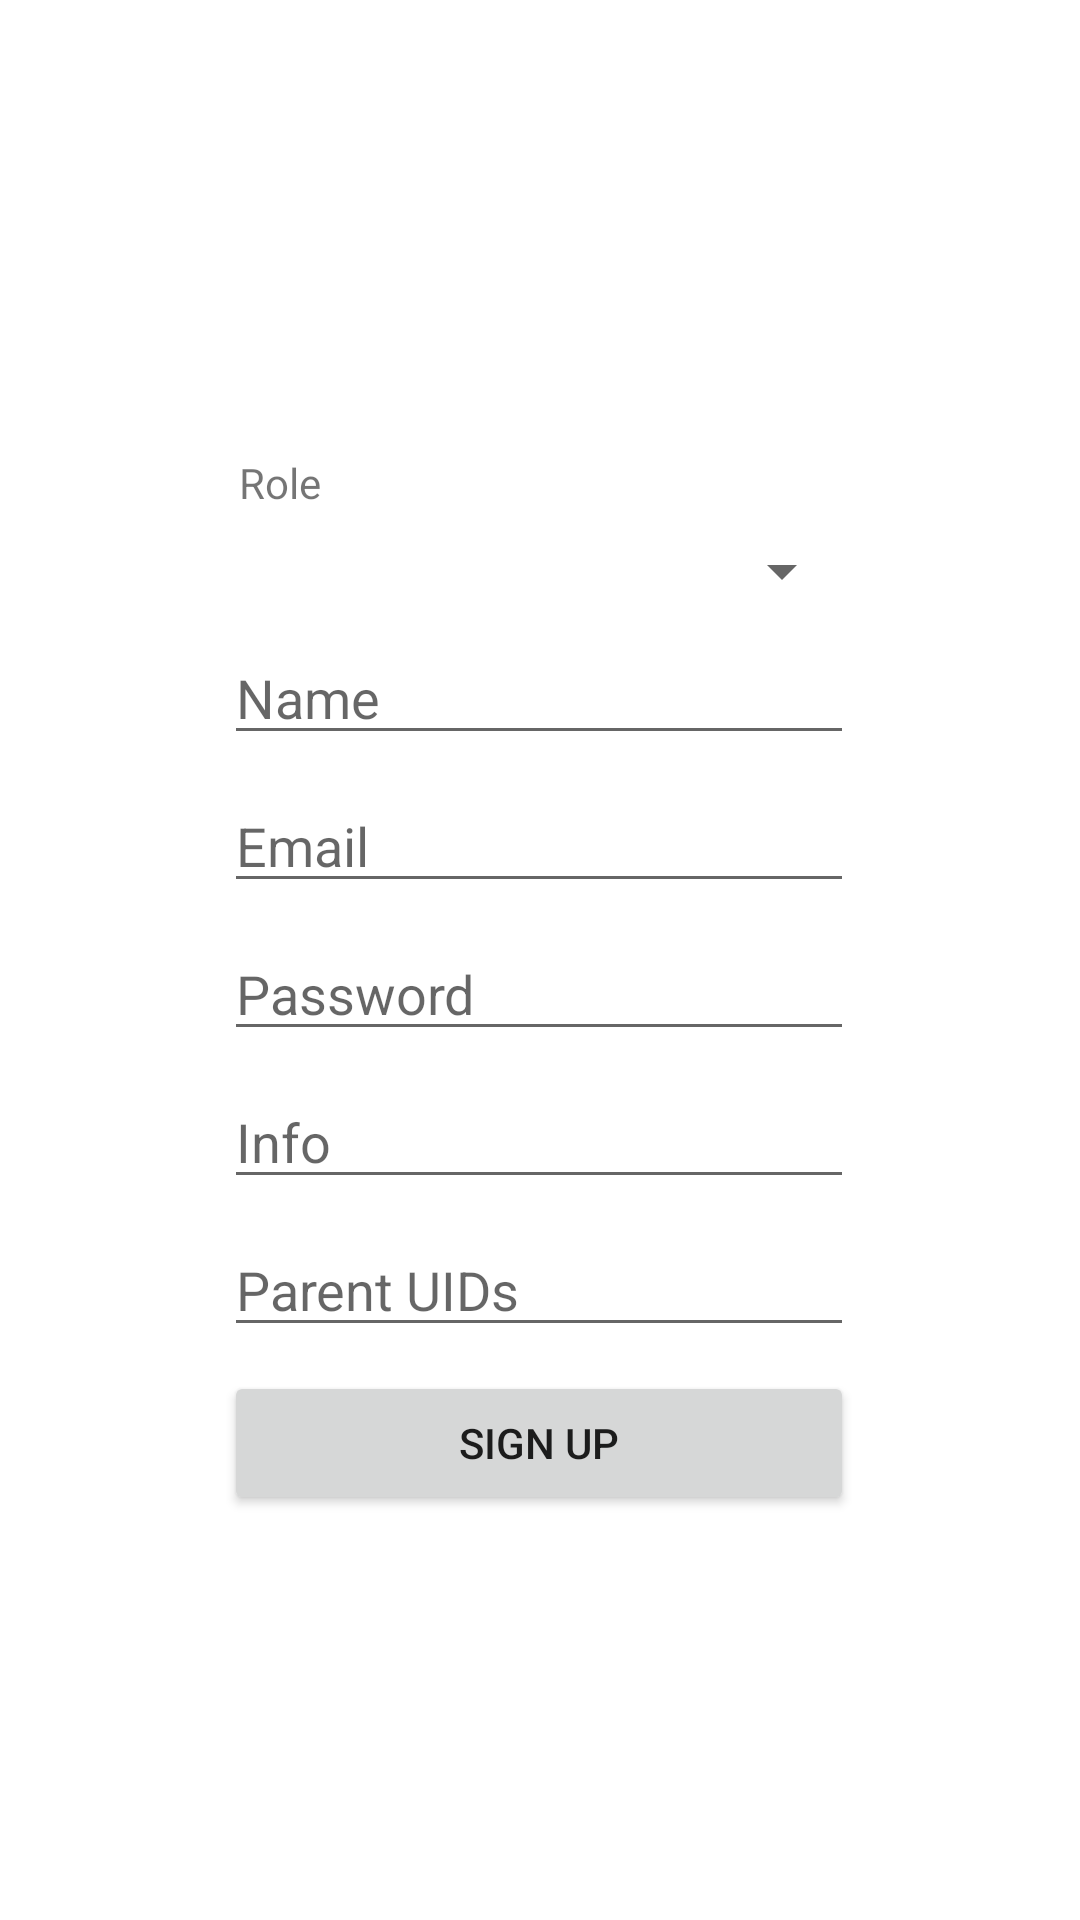

Android layout source for this screen:
<!-- AndroidManifest.xml: application theme Theme.CarpoolBuddy -->
<!-- res/layout/activity_sign_up.xml -->
<?xml version="1.0" encoding="utf-8"?>
<androidx.constraintlayout.widget.ConstraintLayout xmlns:android="http://schemas.android.com/apk/res/android"
    xmlns:app="http://schemas.android.com/apk/res-auto"
    xmlns:tools="http://schemas.android.com/tools"
    android:layout_width="match_parent"
    android:layout_height="match_parent"
    tools:context=".auth.SignUpActivity">

    <androidx.constraintlayout.widget.ConstraintLayout
        android:layout_width="wrap_content"
        android:layout_height="wrap_content"
        app:layout_constraintBottom_toBottomOf="parent"
        app:layout_constraintEnd_toEndOf="parent"
        app:layout_constraintHorizontal_bias="0.497"
        app:layout_constraintStart_toStartOf="parent"
        app:layout_constraintTop_toTopOf="parent"
        app:layout_constraintVertical_bias="0.528">

        <TextView
            android:id="@+id/textView"
            android:layout_width="wrap_content"
            android:layout_height="wrap_content"
            android:layout_marginStart="5dp"
            android:text="Role"
            app:layout_constraintStart_toStartOf="parent" />

        <Spinner
            android:id="@+id/roleSpinner"
            android:layout_width="0dp"
            android:layout_height="wrap_content"
            android:layout_marginTop="8dp"
            app:layout_constraintEnd_toEndOf="parent"
            app:layout_constraintHorizontal_bias="0.5"
            app:layout_constraintStart_toStartOf="parent"
            app:layout_constraintTop_toBottomOf="@+id/textView" />

        <EditText
            android:id="@+id/nameField"
            android:layout_width="wrap_content"
            android:layout_height="wrap_content"
            android:layout_marginTop="8dp"
            android:ems="10"
            android:hint="Name"
            android:inputType="textEmailAddress"
            app:layout_constraintEnd_toEndOf="parent"
            app:layout_constraintHorizontal_bias="0.0"
            app:layout_constraintStart_toStartOf="parent"
            app:layout_constraintTop_toBottomOf="@+id/roleSpinner" />

        <EditText
            android:id="@+id/editTextEmail"
            android:layout_width="wrap_content"
            android:layout_height="wrap_content"
            android:layout_marginTop="8dp"
            android:layout_marginBottom="8dp"
            android:ems="10"
            android:hint="Email"
            android:inputType="textEmailAddress"
            app:layout_constraintBottom_toTopOf="@+id/editTextPassword"
            app:layout_constraintEnd_toEndOf="parent"
            app:layout_constraintHorizontal_bias="0.5"
            app:layout_constraintStart_toStartOf="parent"
            app:layout_constraintTop_toBottomOf="@+id/nameField" />

        <EditText
            android:id="@+id/editTextPassword"
            android:layout_width="wrap_content"
            android:layout_height="wrap_content"
            android:layout_marginTop="8dp"
            android:ems="10"
            android:hint="Password"
            android:inputType="numberPassword"
            app:layout_constraintEnd_toEndOf="parent"
            app:layout_constraintHorizontal_bias="0.5"
            app:layout_constraintStart_toStartOf="parent"
            app:layout_constraintTop_toBottomOf="@+id/editTextEmail" />

        <EditText
            android:id="@+id/infoField"
            android:layout_width="wrap_content"
            android:layout_height="wrap_content"
            android:layout_marginTop="8dp"
            android:ems="10"
            android:hint="Info"
            android:inputType="textEmailAddress"
            app:layout_constraintEnd_toEndOf="parent"
            app:layout_constraintHorizontal_bias="0.5"
            app:layout_constraintStart_toStartOf="parent"
            app:layout_constraintTop_toBottomOf="@+id/editTextPassword" />

        <EditText
            android:id="@+id/parentUIDsField"
            android:layout_width="wrap_content"
            android:layout_height="wrap_content"
            android:layout_marginTop="8dp"
            android:ems="10"
            android:hint="Parent UIDs"
            android:inputType="textEmailAddress"
            app:layout_constraintEnd_toEndOf="parent"
            app:layout_constraintHorizontal_bias="0.5"
            app:layout_constraintStart_toStartOf="parent"
            app:layout_constraintTop_toBottomOf="@+id/infoField" />

        <Button
            android:id="@+id/button2"
            android:layout_width="0dp"
            android:layout_height="wrap_content"
            android:layout_marginTop="8dp"
            android:onClick="signUp"
            android:text="Sign up"
            app:layout_constraintEnd_toEndOf="parent"
            app:layout_constraintHorizontal_bias="0.5"
            app:layout_constraintStart_toStartOf="parent"
            app:layout_constraintTop_toBottomOf="@+id/parentUIDsField" />

    </androidx.constraintlayout.widget.ConstraintLayout>

</androidx.constraintlayout.widget.ConstraintLayout>
<!-- resources referenced by this layout -->
<resources>
  <style name="Theme.CarpoolBuddy" parent="Theme.MaterialComponents.DayNight.DarkActionBar">
          
          <item name="colorPrimary">@color/purple_500</item>
          <item name="colorPrimaryVariant">@color/purple_700</item>
          <item name="colorOnPrimary">@color/white</item>
          
          <item name="colorSecondary">@color/teal_200</item>
          <item name="colorSecondaryVariant">@color/teal_700</item>
          <item name="colorOnSecondary">@color/black</item>
          
          <item name="android:statusBarColor" tools:targetApi="l">?attr/colorPrimaryVariant</item>
          
      </style>
  <!-- not gathered from this repository: default colours our renderer supplied (Android Studio template values) -->
  <color name="purple_500">#FF6200EE</color>
  <color name="purple_700">#FF3700B3</color>
  <color name="teal_200">#FF03DAC5</color>
  <color name="teal_700">#FF018786</color>
  <color name="black">#FF000000</color>
  <color name="white">#FFFFFFFF</color>
</resources>
